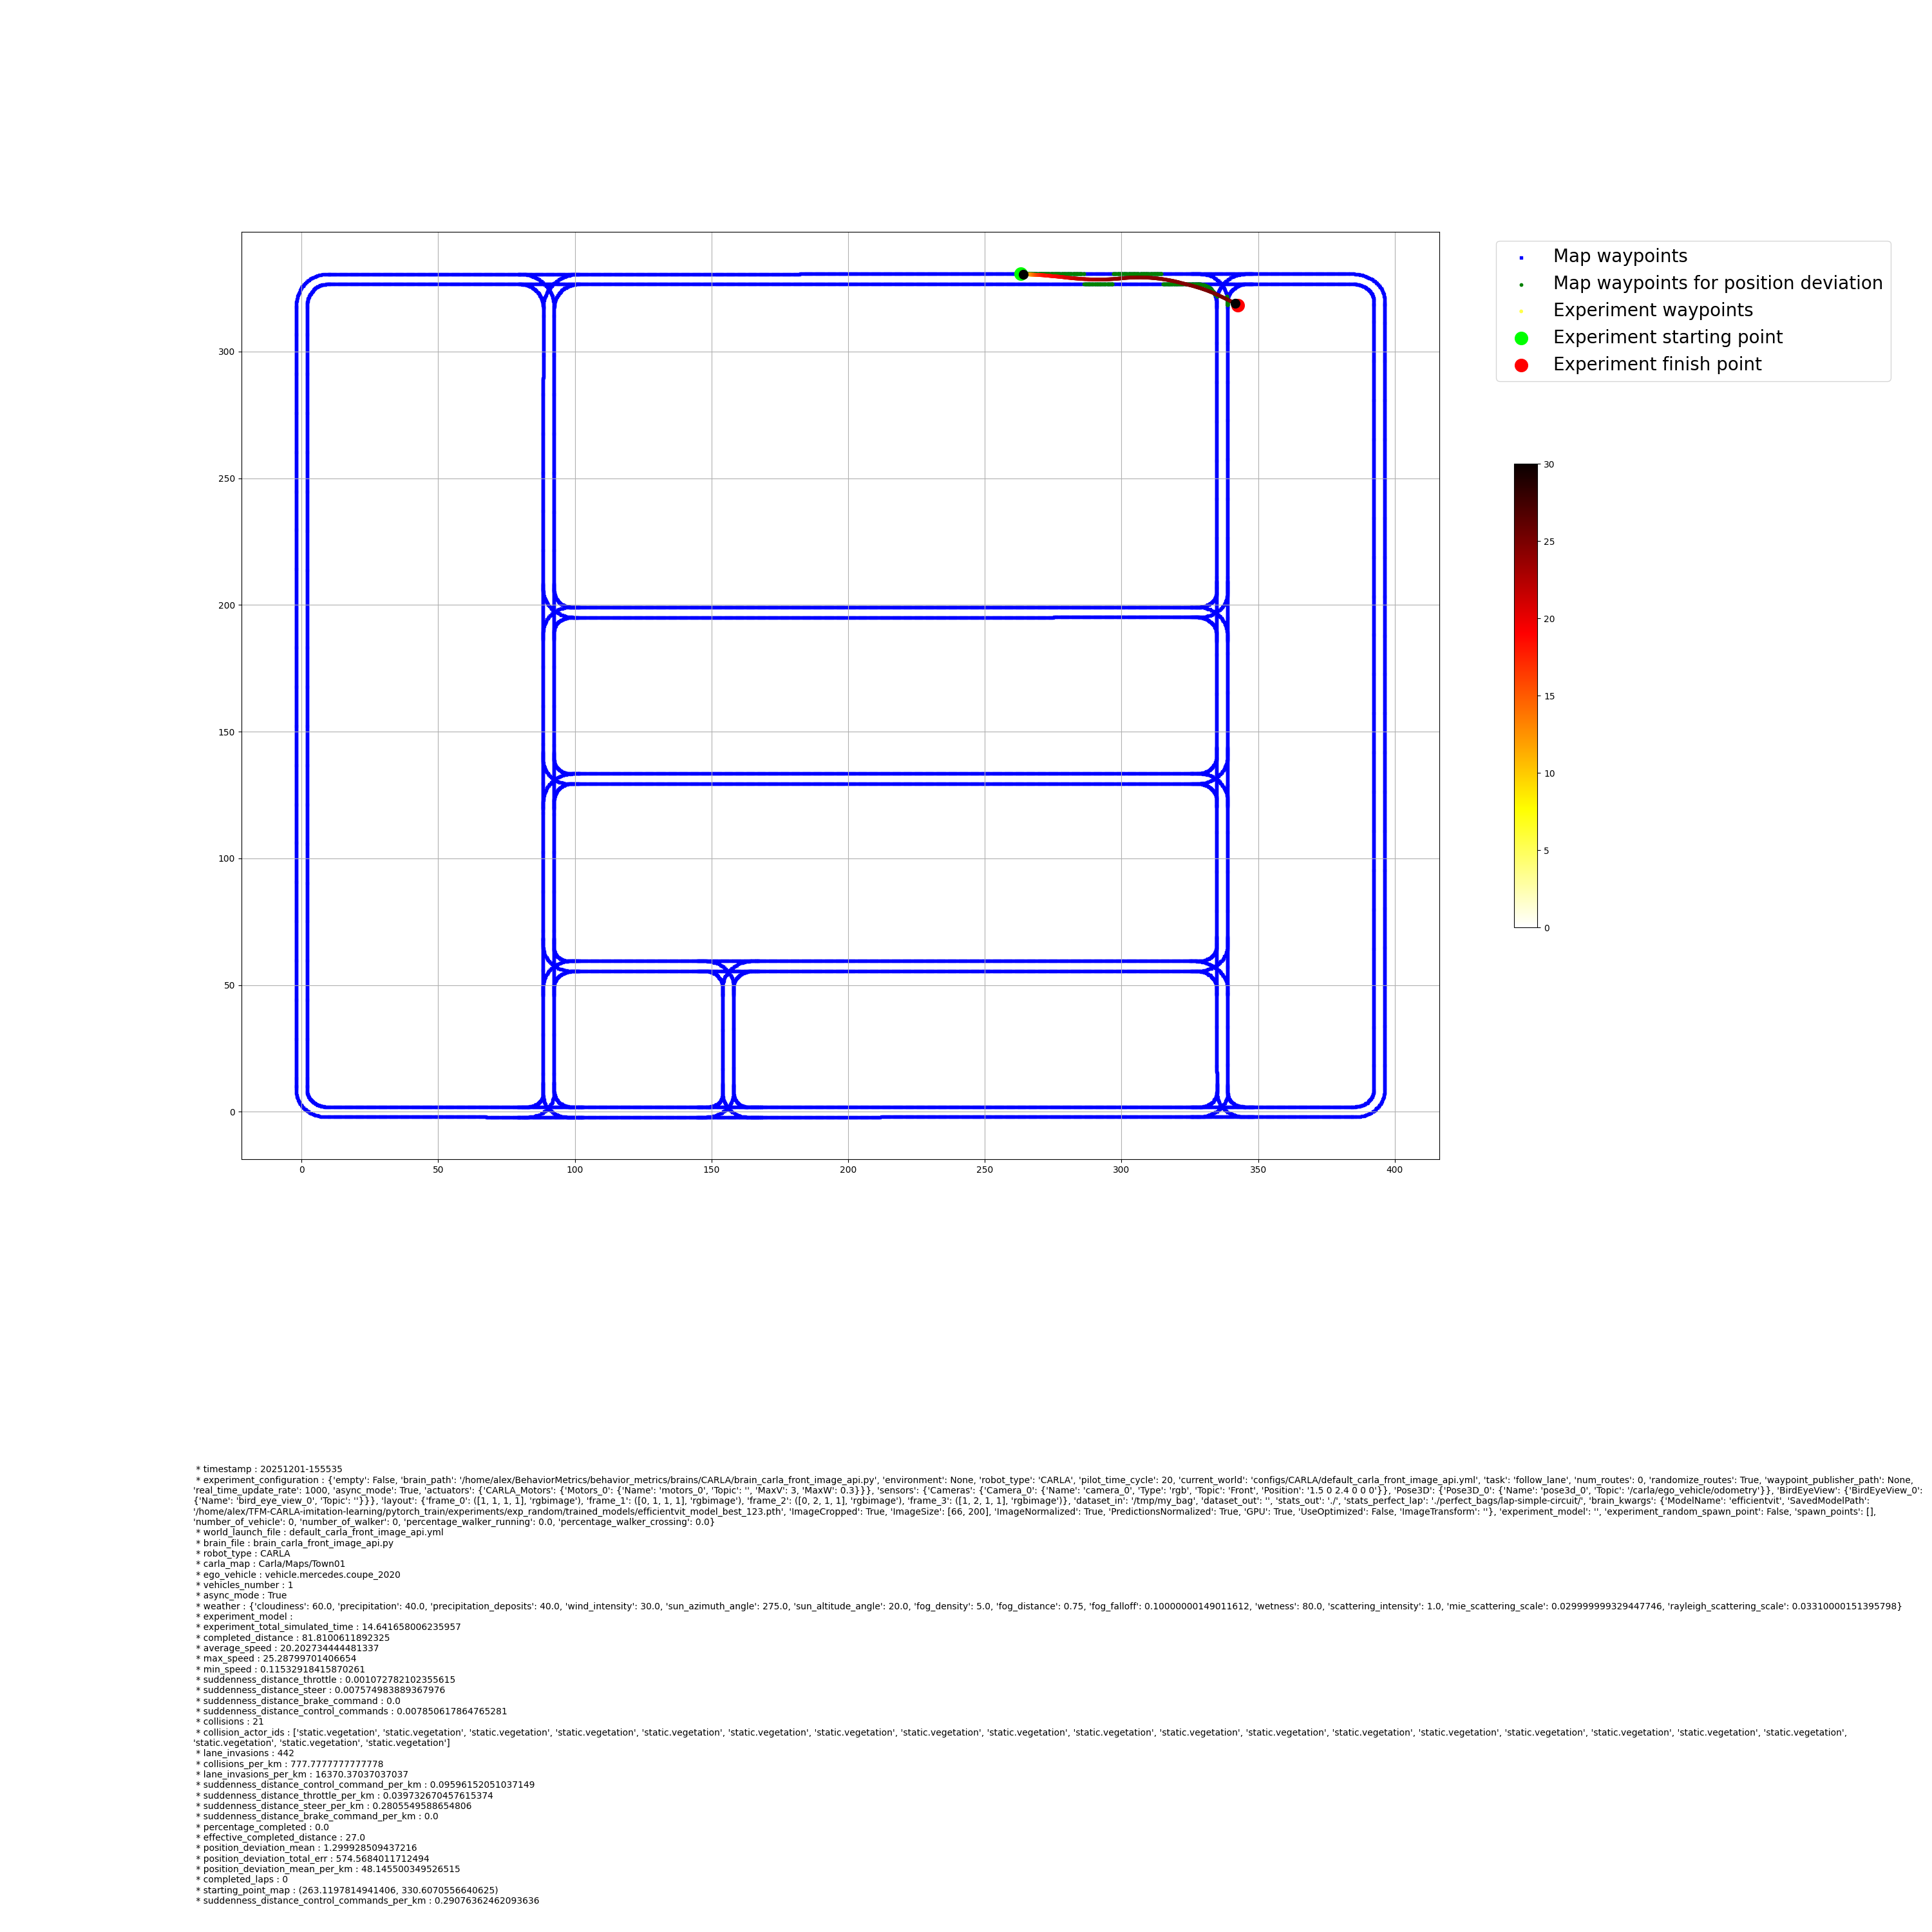

Source data for this figure (header and first rows):
time_stamp, frame, x, y, z, yaw, pitch, roll, vx, vy, vz, speed_mps, speed_kmh, throttle, steer, brake, reverse, gear, collision_impulse, collision_with, lane_invasion, weather_cloud, weather_rain, weather_wetness
30.06, 1330, 263.2, 331, -0.001247, -0.2927, 0.07481, 0.01166, 1.497, -0.04032, 0.0004061, 1.498, 5.391, 0.4984, -0.04496, 0.0, False, 1, 0.0, , , 60.0, 40.0, 80.0
30.1, 1331, 263.3, 331, -0.001252, -0.3471, 0.07337, 0.01067, 1.555, -0.04086, -5.9490201238077134e-05, 1.555, 5.6, 0.4984, -0.04036, 0.0, False, 1, 0.0, , , 60.0, 40.0, 80.0
30.14, 1332, 263.3, 331, -0.001281, -0.4066, 0.07114, 0.01003, 1.611, -0.04388, -0.0005086, 1.611, 5.801, 0.4984, -0.04114, 0.0, False, 1, 0.0, , , 60.0, 40.0, 80.0
30.18, 1333, 263.4, 331, -0.001277, -0.4684, 0.0693, 0.01054, 1.665, -0.04926, 0.0001634, 1.666, 5.998, 0.4983, -0.04473, 0.0, False, 1, 0.0, , , 60.0, 40.0, 80.0
30.21, 1334, 263.4, 331, -0.001279, -0.5415, 0.06763, 0.01244, 1.72, -0.0575, 2.4700164431123994e-05, 1.721, 6.197, 0.4974, -0.05114, 0.0, False, 1, 0.0, , , 60.0, 40.0, 80.0
30.25, 1335, 263.5, 331, -0.001261, -0.5831, 0.06669, 0.005825, 1.774, -0.04043, 0.0003535, 1.775, 6.389, 0.4974, -0.01863, 0.0, False, 1, 0.0, , , 60.0, 40.0, 80.0
30.28, 1336, 263.6, 331, -0.001237, -0.6381, 0.06584, 0.009173, 1.816, -0.06187, 0.0006659, 1.817, 6.542, 0.4966, -0.05554, 0.0, False, 1, 0.0, , , 60.0, 40.0, 80.0
30.31, 1337, 263.6, 331, -0.001212, -0.6894, 0.06289, 0.006893, 1.831, -0.04943, 0.0006972, 1.832, 6.596, 0.4974, -0.0241, 0.0, False, 1, 0.0, , , 60.0, 40.0, 80.0
30.34, 1338, 263.7, 331, -0.001199, -0.7639, 0.05907, 0.01255, 1.855, -0.0781, 0.0005354, 1.856, 6.682, 0.4981, -0.08191, 0.0, False, 1, 0.0, , , 60.0, 40.0, 80.0
30.38, 1339, 263.7, 331, -0.001242, -0.8994, 0.05275, 0.02218, 1.868, -0.09529, -0.0006527, 1.871, 6.734, 0.4981, -0.08191, 0.0, False, 1, 0.0, , , 60.0, 40.0, 80.0
30.43, 1340, 263.8, 331, -0.001275, -1.073, 0.04461, 0.02253, 1.863, -0.09408, -0.0003439, 1.866, 6.716, 0.4949, -0.06799, 0.0, False, 1, 0.0, , , 60.0, 40.0, 80.0
30.46, 1341, 263.9, 331, -0.001258, -1.168, 0.04238, 0.0163, 1.908, -0.08383, 0.0003934, 1.91, 6.875, 0.4934, -0.04278, 0.0, False, 1, 0.0, , , 60.0, 40.0, 80.0
30.49, 1342, 264, 331, -0.001238, -1.266, 0.04249, 0.01737, 1.954, -0.1003, 0.0005134, 1.957, 7.044, 0.4911, -0.06732, 0.0, False, 1, 0.0, , , 60.0, 40.0, 80.0
30.52, 1343, 264, 331, -0.001226, -1.408, 0.04315, 0.0277, 1.992, -0.1344, 0.0004088, 1.997, 7.188, 0.4938, -0.1087, 0.0, False, 1, 0.0, , , 60.0, 40.0, 80.0
30.56, 1344, 264.1, 331, -0.001225, -1.524, 0.04388, 0.02103, 2.032, -0.1057, -0.0001151, 2.035, 7.325, 0.497, -0.03591, 0.0, False, 1, 0.0, , , 60.0, 40.0, 80.0
30.6, 1345, 264.2, 331, -0.001279, -1.617, 0.04267, 0.01065, 2.053, -0.09799, -0.001196, 2.055, 7.399, 0.497, -0.03591, 0.0, False, 1, 0.0, , , 60.0, 40.0, 80.0
30.64, 1346, 264.3, 330.9, -0.001297, -1.769, 0.04164, 0.01745, 2.121, -0.132, -0.0001315, 2.125, 7.649, 0.4954, -0.07409, 0.0, False, 1, 0.0, , , 60.0, 40.0, 80.0
30.67, 1347, 264.3, 330.9, -0.00126, -1.864, 0.04283, 0.01452, 2.171, -0.1202, 0.0008684, 2.174, 7.828, 0.4972, -0.04109, 0.0, False, 1, 0.0, , , 60.0, 40.0, 80.0
30.71, 1348, 264.4, 330.9, -0.001268, -1.951, 0.04396, 0.01038, 2.211, -0.1195, -0.0002596, 2.214, 7.972, 0.4978, -0.03928, 0.0, False, 1, 0.0, , , 60.0, 40.0, 80.0
30.75, 1349, 264.5, 330.9, -0.001318, -2.048, 0.04288, 0.008498, 2.239, -0.1225, -0.0009512, 2.242, 8.072, 0.4978, -0.03928, 0.0, False, 1, 0.0, , , 60.0, 40.0, 80.0
30.78, 1350, 264.6, 330.9, -0.001313, -2.18, 0.04188, 0.01799, 2.272, -0.1557, 0.0002966, 2.278, 8.2, 0.4941, -0.07699, 0.0, False, 1, 0.0, , , 60.0, 40.0, 80.0
30.82, 1351, 264.7, 330.9, -0.001317, -2.308, 0.04112, 0.01748, 2.309, -0.1482, -6.155967275844887e-05, 2.314, 8.329, 0.4968, -0.0469, 0.0, False, 1, 0.0, , , 60.0, 40.0, 80.0
30.86, 1352, 264.7, 330.9, -0.001283, -2.394, 0.04209, 0.01206, 2.356, -0.1413, 0.0007288, 2.361, 8.498, 0.498, -0.0332, 0.0, False, 1, 0.0, , , 60.0, 40.0, 80.0
30.89, 1353, 264.8, 330.9, -0.001244, -2.459, 0.04448, 0.008971, 2.408, -0.1434, 0.0009024, 2.412, 8.683, 0.498, -0.0332, 0.0, False, 1, 0.0, , , 60.0, 40.0, 80.0
30.92, 1354, 264.9, 330.9, -0.00124, -2.53, 0.0466, 0.008266, 2.451, -0.1489, 8.354187229997478e-06, 2.455, 8.84, 0.4972, -0.03501, 0.0, False, 1, 0.0, , , 60.0, 40.0, 80.0
30.95, 1355, 265, 330.9, -0.001222, -2.596, 0.04833, 0.008625, 2.495, -0.1542, 0.0004009, 2.5, 8.998, 0.4977, -0.03501, 0.0, False, 1, 0.0, , , 60.0, 40.0, 80.0
30.98, 1356, 265.1, 330.9, -0.001222, -2.679, 0.04941, 0.01216, 2.534, -0.1683, -2.8958320399397053e-05, 2.54, 9.143, 0.4977, -0.04524, 0.0, False, 1, 0.0, , , 60.0, 40.0, 80.0
31.01, 1357, 265.1, 330.9, -0.001273, -2.768, 0.04768, 0.01485, 2.532, -0.174, -0.001386, 2.538, 9.136, 0.4978, -0.04682, 0.0, False, 1, 0.0, , , 60.0, 40.0, 80.0
31.04, 1358, 265.2, 330.9, -0.001252, -2.864, 0.04716, 0.01669, 2.581, -0.1825, 0.0005783, 2.587, 9.315, 0.4982, -0.04562, 0.0, False, 1, 0.0, , , 60.0, 40.0, 80.0
31.08, 1359, 265.3, 330.9, -0.001303, -2.983, 0.04511, 0.01749, 2.6, -0.1888, -0.0009253, 2.607, 9.386, 0.4986, -0.04541, 0.0, False, 1, 0.0, , , 60.0, 40.0, 80.0
31.11, 1360, 265.4, 330.9, -0.001325, -3.073, 0.04375, 0.01847, 2.644, -0.1985, -0.0005414, 2.652, 9.546, 0.4987, -0.04731, 0.0, False, 1, 0.0, , , 60.0, 40.0, 80.0
31.14, 1361, 265.5, 330.9, -0.001275, -3.174, 0.04418, 0.0193, 2.694, -0.207, 0.001272, 2.702, 9.727, 0.4988, -0.04652, 0.0, False, 1, 0.0, , , 60.0, 40.0, 80.0
31.18, 1362, 265.6, 330.9, -0.001275, -3.277, 0.04528, 0.01777, 2.74, -0.2099, -3.8356778532033786e-05, 2.748, 9.891, 0.4988, -0.04018, 0.0, False, 1, 0.0, , , 60.0, 40.0, 80.0
31.21, 1363, 265.7, 330.9, -0.001298, -3.361, 0.04482, 0.016, 2.751, -0.2105, -0.0006581, 2.759, 9.931, 0.4989, -0.0375, 0.0, False, 1, 0.0, , , 60.0, 40.0, 80.0
31.24, 1364, 265.7, 330.8, -0.001249, -3.424, 0.04664, 0.01094, 2.817, -0.2048, 0.001207, 2.824, 10.17, 0.4988, -0.02267, 0.0, False, 1, 0.0, , , 60.0, 40.0, 80.0
31.27, 1365, 265.8, 330.8, -0.001238, -3.484, 0.04925, 0.008712, 2.867, -0.2114, 0.0001424, 2.874, 10.35, 0.4975, -0.02746, 0.0, False, 1, 0.0, , , 60.0, 40.0, 80.0
31.31, 1366, 265.9, 330.8, -0.001246, -3.547, 0.05078, 0.007765, 2.911, -0.2154, -0.0002688, 2.919, 10.51, 0.4974, -0.02548, 0.0, False, 1, 0.0, , , 60.0, 40.0, 80.0
31.34, 1367, 266, 330.8, -0.001255, -3.606, 0.05104, 0.007212, 2.952, -0.2194, -0.0002339, 2.96, 10.66, 0.4975, -0.02411, 0.0, False, 1, 0.0, , , 60.0, 40.0, 80.0
31.38, 1368, 266.1, 330.8, -0.001254, -3.661, 0.05132, 0.006916, 2.998, -0.2239, 1.639366200834047e-05, 3.006, 10.82, 0.4977, -0.02293, 0.0, False, 1, 0.0, , , 60.0, 40.0, 80.0
31.41, 1369, 266.2, 330.8, -0.001298, -3.709, 0.05046, 0.008893, 3.021, -0.2336, -0.001194, 3.03, 10.91, 0.4972, -0.03002, 0.0, False, 1, 0.0, , , 60.0, 40.0, 80.0
31.45, 1370, 266.3, 330.8, -0.001332, -3.789, 0.04849, 0.01099, 3.059, -0.2417, -0.0005464, 3.068, 11.05, 0.4973, -0.02885, 0.0, False, 1, 0.0, , , 60.0, 40.0, 80.0
31.48, 1371, 266.4, 330.8, -0.001274, -3.839, 0.04976, 0.008643, 3.125, -0.2395, 0.001485, 3.134, 11.28, 0.4977, -0.01725, 0.0, False, 1, 0.0, , , 60.0, 40.0, 80.0
31.51, 1372, 266.5, 330.8, -0.001252, -3.872, 0.05282, 0.00384, 3.186, -0.2355, 0.0003675, 3.195, 11.5, 0.4993, -0.009724, 0.0, False, 1, 0.0, , , 60.0, 40.0, 80.0
31.54, 1373, 266.6, 330.8, -0.001288, -3.901, 0.05422, 0.001251, 3.22, -0.2362, -0.001137, 3.229, 11.62, 0.4999, -0.009724, 0.0, False, 1, 0.0, , , 60.0, 40.0, 80.0
31.57, 1374, 266.7, 330.8, -0.001265, -3.922, 0.05589, -0.0007324, 3.28, -0.2378, 0.0005259, 3.288, 11.84, 0.4994, -0.007161, 0.0, False, 1, 0.0, , , 60.0, 40.0, 80.0
31.6, 1375, 266.9, 330.8, -0.001258, -3.914, 0.05798, -0.008148, 3.34, -0.2218, 0.0002024, 3.347, 12.05, 0.5008, 0.01095, 0.0, False, 1, 0.0, , , 60.0, 40.0, 80.0
31.64, 1376, 267, 330.8, -0.001225, -3.898, 0.06002, -0.01123, 3.398, -0.2237, 0.000835, 3.405, 12.26, 0.501, 0.006065, 0.0, False, 1, 0.0, , , 60.0, 40.0, 80.0
31.67, 1377, 267.1, 330.7, -0.00127, -3.863, 0.06114, -0.01602, 3.439, -0.2118, -0.001265, 3.446, 12.41, 0.5006, 0.01892, 0.0, False, 1, 0.0, , , 60.0, 40.0, 80.0
31.69, 1378, 267.2, 330.7, -0.001284, -3.838, 0.06093, -0.01672, 3.478, -0.2147, -0.0003674, 3.484, 12.54, 0.5002, 0.01125, 0.0, False, 1, 0.0, , , 60.0, 40.0, 80.0
31.73, 1379, 267.3, 330.7, -0.001252, -3.793, 0.06164, -0.01862, 3.542, -0.2089, 0.0007513, 3.548, 12.77, 0.4997, 0.01866, 0.0, False, 1, 0.0, , , 60.0, 40.0, 80.0
31.77, 1380, 267.4, 330.7, -0.001217, -3.733, 0.06385, -0.01944, 3.621, -0.2084, 0.0005842, 3.627, 13.06, 0.4994, 0.01777, 0.0, False, 1, 0.0, , , 60.0, 40.0, 80.0
31.8, 1381, 267.6, 330.7, -0.001213, -3.681, 0.06586, -0.01917, 3.686, -0.2084, 1.1224746231164318e-05, 3.692, 13.29, 0.4994, 0.01777, 0.0, False, 1, 0.0, , , 60.0, 40.0, 80.0
31.85, 1382, 267.7, 330.7, -0.001226, -3.605, 0.06776, -0.02029, 3.768, -0.2032, -0.0002373, 3.773, 13.58, 0.4998, 0.02153, 0.0, False, 1, 0.0, , , 60.0, 40.0, 80.0
31.88, 1383, 267.9, 330.7, -0.001243, -3.559, 0.06868, -0.01526, 3.832, -0.2167, -0.0004541, 3.838, 13.82, 0.4988, 0.009198, 0.0, False, 1, 0.0, , , 60.0, 40.0, 80.0
31.92, 1384, 268, 330.7, -0.00122, -3.525, 0.06952, -0.0123, 3.893, -0.2192, 0.0004981, 3.899, 14.04, 0.499, 0.0113, 0.0, False, 1, 0.0, , , 60.0, 40.0, 80.0
31.95, 1385, 268.1, 330.7, -0.001233, -3.503, 0.07048, -0.007263, 3.959, -0.2315, -0.000384, 3.965, 14.28, 0.4982, 0.003221, 0.0, False, 1, 0.0, , , 60.0, 40.0, 80.0
32, 1386, 268.3, 330.7, -0.001268, -3.461, 0.07127, -0.008209, 4.044, -0.2258, -0.0005189, 4.05, 14.58, 0.4974, 0.01188, 0.0, False, 1, 0.0, , , 60.0, 40.0, 80.0
32.03, 1387, 268.5, 330.7, -0.001251, -3.418, 0.07143, -0.01093, 4.105, -0.2209, 0.0004374, 4.111, 14.8, 0.4985, 0.01549, 0.0, False, 1, 0.0, , , 60.0, 40.0, 80.0
32.07, 1388, 268.6, 330.7, -0.001238, -3.366, 0.07133, -0.01361, 4.164, -0.2167, 0.0003468, 4.17, 15.01, 0.4984, 0.01721, 0.0, False, 1, 0.0, , , 60.0, 40.0, 80.0
32.11, 1389, 268.8, 330.7, -0.001259, -3.315, 0.07097, -0.01318, 4.228, -0.2204, -0.0004317, 4.233, 15.24, 0.498, 0.01267, 0.0, False, 1, 0.0, , , 60.0, 40.0, 80.0
... 382 more rows
